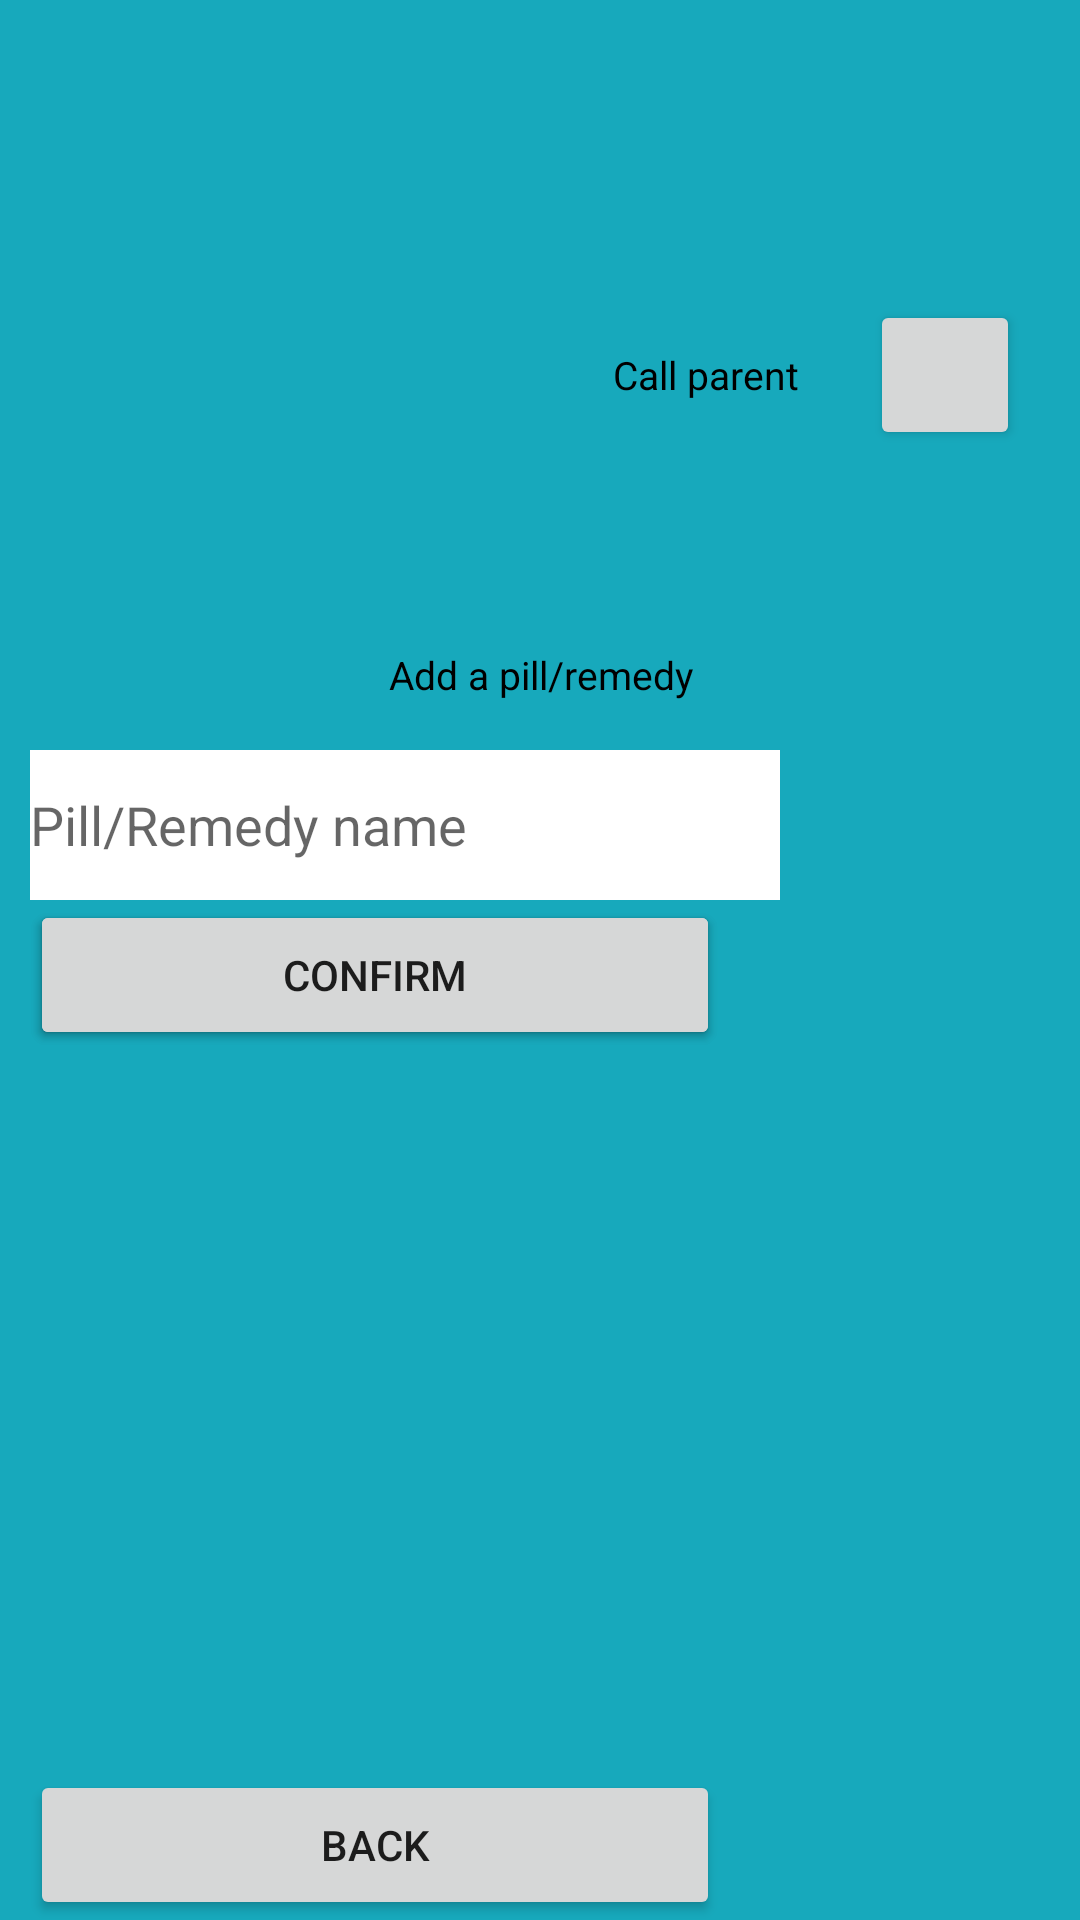

Write the Android layout XML for this screen, with the resource values it uses.
<!-- AndroidManifest.xml: application theme Theme.MedicacaoCrianca -->
<!-- res/layout/activity_open_child_selected.xml -->
<?xml version="1.0" encoding="utf-8"?>
<LinearLayout xmlns:android="http://schemas.android.com/apk/res/android"
    xmlns:app="http://schemas.android.com/apk/res-auto"
    xmlns:tools="http://schemas.android.com/tools"
    android:layout_width="match_parent"
    android:layout_height="match_parent"
    tools:context=".activity.OpenChildSelectedActivity"
    android:background="#17A9BC"
    android:orientation="vertical">


    <RelativeLayout
        android:id="@+id/view_stuff_id"
        android:layout_width="match_parent"
        android:layout_height="250dp">

        <ImageView
            android:id="@+id/image_for_pic"
            android:layout_width="180dp"
            android:layout_height="180dp"
            android:layout_marginTop="10dp" />

        <TextView
            android:id="@+id/child_name_id"
            android:layout_width="150dp"
            android:layout_height="50dp"
            android:layout_alignParentRight="true"
            android:layout_marginRight="50dp"
            android:layout_marginTop="20dp"
            android:gravity="center"
            android:textColor="@color/black"
            android:textSize="13dp" />

        <TextView
            android:id="@+id/parent_name_id"
            android:layout_width="150dp"
            android:layout_height="50dp"
            android:layout_alignParentRight="true"

            android:layout_marginRight="50dp"
            android:layout_marginTop="100dp"
            android:text="@string/call_parent"
            android:gravity="center"
            android:textColor="@color/black"
            android:textSize="13dp" />

        <TextView
            android:layout_width="match_parent"
            android:layout_height="50dp"
            android:text="@string/add_a_pill_remedy"
            android:gravity="center"
            android:layout_alignParentBottom="true"
            android:textColor="@color/black"
            android:textSize="13dp"/>

        <Button
            android:id="@+id/call_btn_id"
            android:layout_width="50dp"
            android:layout_height="50dp"
            android:layout_alignParentRight="true"
            android:layout_marginRight="20dp"
            android:layout_marginTop="100dp"
            app:icon="@android:drawable/stat_sys_phone_call" />


    </RelativeLayout>

    <RelativeLayout
        android:id="@+id/relative_top_id"
        android:layout_width="match_parent"
        android:layout_height="50dp">
        <TextView
            android:id="@+id/text_display_hours_id"
            android:layout_width="150dp"
            android:layout_height="match_parent"
            android:paddingStart="100dp"
            android:textColor="@color/black"
            android:layout_alignParentRight="true"
            android:layout_marginTop="10dp"
            android:textSize="15dp">

        </TextView>

        <EditText
            android:id="@+id/text_pill_id"
            android:layout_width="250dp"
            android:layout_height="50dp"
            android:background="@color/white"
            android:textColor="@color/black"
            android:layout_marginLeft="10dp"
            android:layout_alignParentLeft="true"
            android:hint="@string/insert_pill_name">
        </EditText>
    </RelativeLayout>

    <RelativeLayout
        android:id="@+id/timer_layout_id"
        android:layout_width="match_parent"
        android:layout_height="50dp">



        <Button
            android:id="@+id/select_hours_id"
            android:layout_width="match_parent"
            android:layout_height="match_parent"
            android:layout_alignParentLeft="true"
            android:layout_marginRight="120dp"
            android:layout_marginLeft="10dp"
            android:text="@string/select_hours"/>


        <Button
            android:id="@+id/confirm_btn_children_add_pill"
            android:layout_width="match_parent"
            android:layout_height="match_parent"
            android:layout_alignParentLeft="true"
            android:layout_marginRight="120dp"
            android:layout_marginLeft="10dp"
            android:text="@string/confirm"
            tools:visibility="invisible" />

    </RelativeLayout>

    <RelativeLayout
        android:id="@+id/Relative_recycler_view"
        android:layout_width="match_parent"
        android:layout_height="match_parent"
        android:layout_marginTop="30dp">

        <androidx.recyclerview.widget.RecyclerView
            android:id="@+id/selected_child_recycler_id"
            android:layout_width="match_parent"
            android:layout_height="match_parent"
            android:layout_marginBottom="50dp">

        </androidx.recyclerview.widget.RecyclerView>

        <Button
            android:id="@+id/back_home_id"
            android:layout_width="match_parent"
            android:layout_height="50dp"
            android:layout_alignParentBottom="true"
            android:layout_marginLeft="10dp"
            android:layout_marginRight="120dp"
            android:text="@string/back"/>



    </RelativeLayout>


</LinearLayout>
<!-- resources referenced by this layout -->
<resources>
  <color name="black">#FF000000</color>
  <color name="white">#FFFFFFFF</color>
  <string name="add_a_pill_remedy">Add a pill/remedy</string>
  <string name="back">Back</string>
  <string name="call_parent">Call parent</string>
  <string name="confirm">Confirm</string>
  <string name="insert_pill_name">Pill/Remedy name</string>
  <string name="select_hours">Select hours</string>
  <style name="Theme.MedicacaoCrianca" parent="Theme.MaterialComponents.DayNight.DarkActionBar">
          
          <item name="colorPrimary">@color/purple_500</item>
          <item name="colorPrimaryVariant">@color/purple_700</item>
          <item name="colorOnPrimary">@color/white</item>
          
          <item name="colorSecondary">@color/teal_200</item>
          <item name="colorSecondaryVariant">@color/teal_700</item>
          <item name="colorOnSecondary">@color/black</item>
          
          <item name="android:statusBarColor" tools:targetApi="l">?attr/colorPrimaryVariant</item>
          
      </style>
  <color name="purple_500">#FF6200EE</color>
  <color name="purple_700">#FF3700B3</color>
  <color name="teal_200">#FF03DAC5</color>
  <color name="teal_700">#FF018786</color>
</resources>
